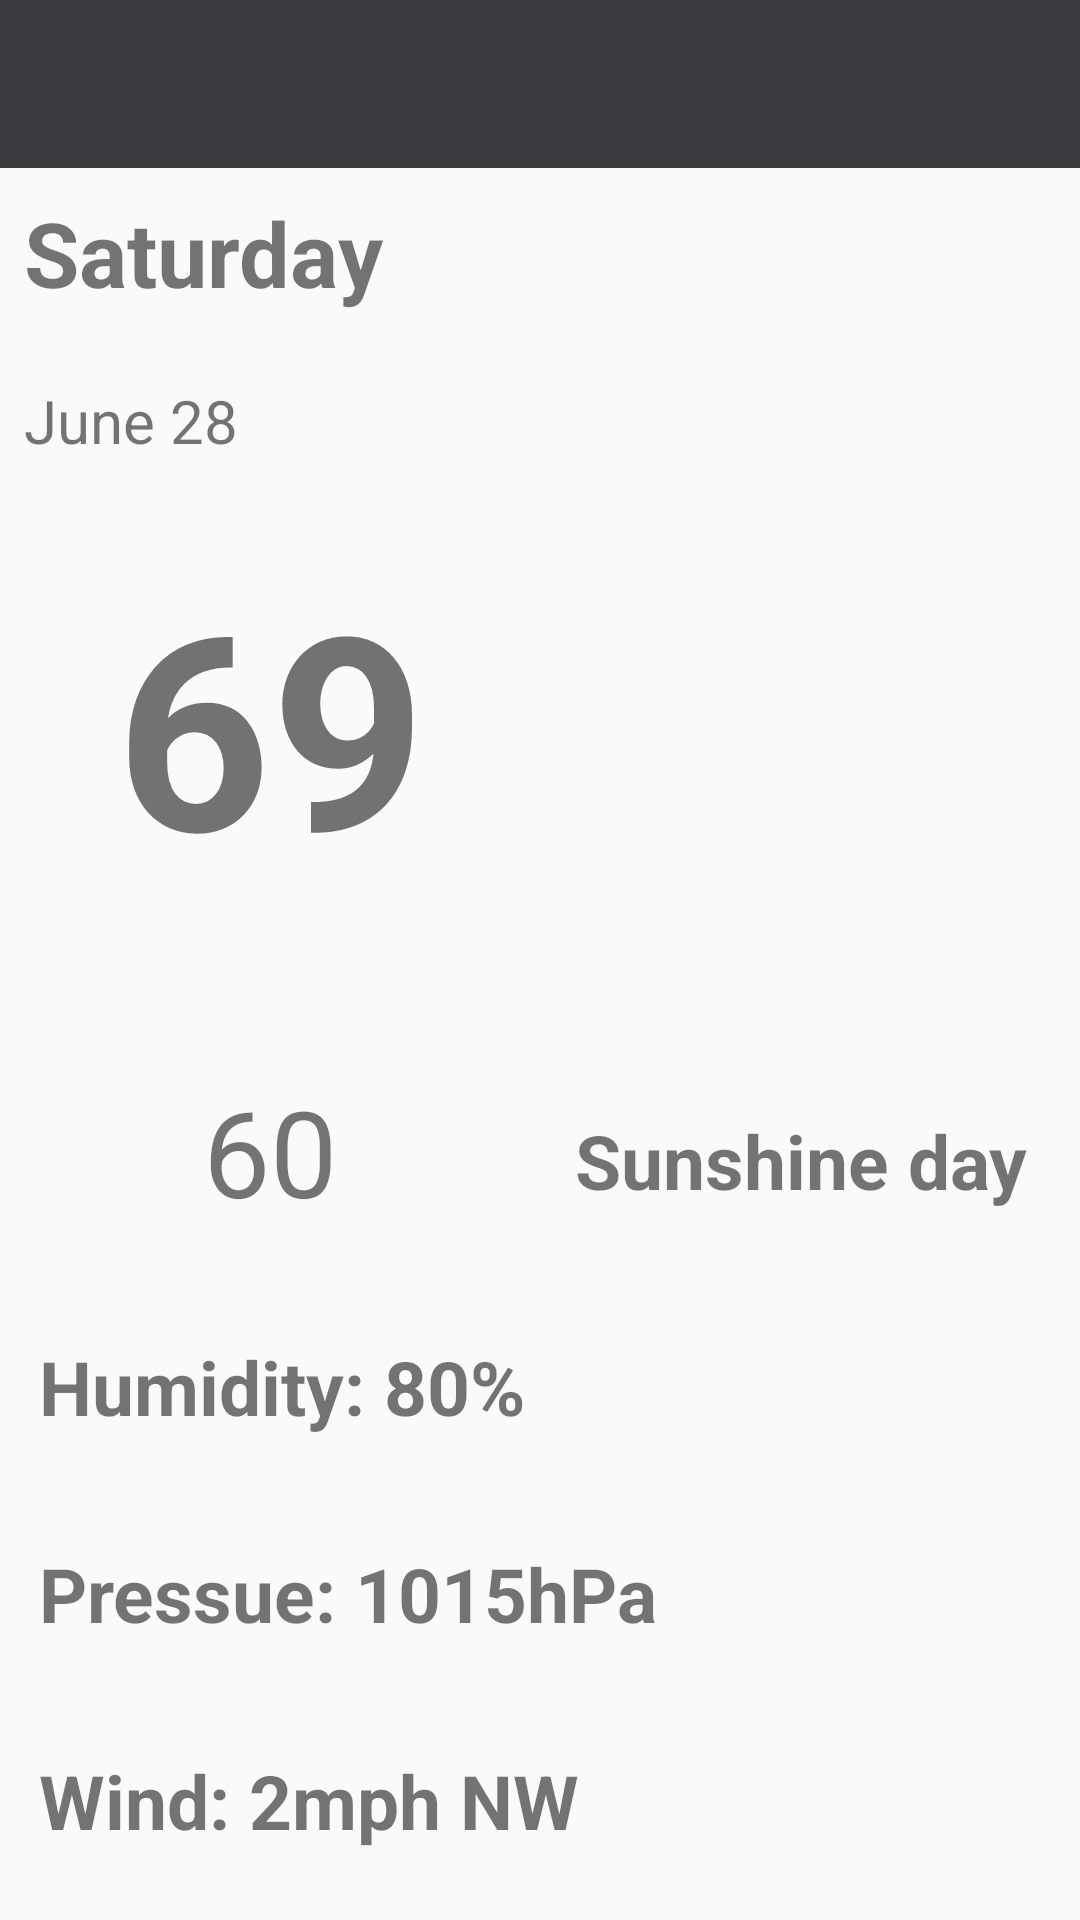

Android layout source for this screen:
<!-- AndroidManifest.xml: application theme MyTheme -->
<!-- res/layout/details_layout.xml -->
<?xml version="1.0" encoding="utf-8"?>
<LinearLayout xmlns:android="http://schemas.android.com/apk/res/android"
    xmlns:tools="http://schemas.android.com/tools"
    android:layout_width="match_parent"
    android:layout_height="match_parent"
    android:orientation="vertical"
    tools:context="com.example.tm.recycleviewtest.DetailActivity"
    >

    <LinearLayout
        android:id="@+id/layout_header"
        android:layout_width="match_parent"
        android:layout_height="wrap_content"
        android:layout_alignParentLeft="true"
        android:layout_alignParentStart="true"
        android:layout_alignParentTop="true"
        android:weightSum="1">

        <include
            android:id="@+id/details_layout_menu"
            layout="@layout/details_layout_toolbar">

        </include>

    </LinearLayout>

    <LinearLayout
        android:layout_width="match_parent"
        android:layout_height="0dp"
        android:layout_weight="1.14"
        android:orientation="vertical">

        <TextView
            android:id="@+id/detail_day_of_week"
            android:layout_width="match_parent"
            android:layout_height="0dp"
            android:layout_weight="2"
            android:padding="8dp"
            android:text="Saturday"
            android:textSize="30dp"
            android:textStyle="bold" />

        <TextView
            android:id="@+id/detail_day_of_month"
            android:layout_width="match_parent"
            android:layout_height="wrap_content"
            android:padding="8dp"
            android:text="June 28"
            android:textSize="20dp"

            />
    </LinearLayout>

    <LinearLayout
        android:layout_width="match_parent"
        android:layout_height="0dp"
        android:layout_weight="2.92"
        android:orientation="horizontal">

        <LinearLayout
            android:layout_width="0dp"
            android:layout_height="match_parent"
            android:layout_weight="1"
            android:orientation="vertical">

            <TextView
                android:id="@+id/detail_max_temp"
                android:layout_width="match_parent"
                android:layout_height="0dp"
                android:layout_weight="2"
                android:paddingTop="20dp"
                android:text="69"
                android:textAlignment="center"
                android:textSize="90dp"
                android:textStyle="bold" />

            <TextView
                android:id="@+id/detail_min_temp"
                android:layout_width="match_parent"
                android:layout_height="0dp"
                android:layout_weight="1"
                android:paddingTop="15dp"
                android:text="60"
                android:textAlignment="center"

                android:textSize="40dp" />


        </LinearLayout>

        <LinearLayout
            android:layout_width="0dp"
            android:layout_height="match_parent"
            android:layout_weight="1"
            android:orientation="vertical">

            <ImageView
                android:id="@+id/detail_image"
                android:layout_width="match_parent"
                android:layout_height="0dp"
                android:layout_gravity="center"
                android:layout_weight="2.5"
                android:padding="8dp"
                android:src="@drawable/art_clear" />

            <TextView
                android:id="@+id/detail_weather_status"
                android:layout_width="match_parent"
                android:layout_height="0dp"
                android:layout_weight="1"
                android:paddingTop="15dp"
                android:text="Sunshine day "
                android:textAlignment="center"
                android:textSize="25dp"
                android:textStyle="bold"

                />

        </LinearLayout>

    </LinearLayout>


    <LinearLayout
        android:layout_width="match_parent"
        android:layout_height="0dp"
        android:layout_weight="2.24"
        android:orientation="vertical">

        <TextView
            android:id="@+id/detail_humidity"
            android:layout_width="match_parent"
            android:layout_height="0dp"
            android:layout_weight="1"
            android:padding="13dp"
            android:text="Humidity: 80%"
            android:textSize="25dp"
            android:textStyle="bold"

            />

        <TextView
            android:id="@+id/detail_pressue"
            android:layout_width="match_parent"
            android:layout_height="0dp"
            android:layout_weight="1"
            android:padding="13dp"
            android:text="Pressue: 1015hPa"
            android:textSize="25dp"
            android:textStyle="bold"

            />

        <TextView
            android:layout_width="match_parent"
            android:layout_height="0dp"
            android:layout_weight="1"
            android:padding="13dp"
            android:text="Wind: 2mph NW"
            android:textSize="25dp"
            android:textStyle="bold"/>
    </LinearLayout>
</LinearLayout>
<!-- res/layout/details_layout_toolbar.xml (included above) -->
<?xml version="1.0" encoding="utf-8"?>
<android.support.v7.widget.Toolbar xmlns:android="http://schemas.android.com/apk/res/android"
    xmlns:app="http://schemas.android.com/apk/res-auto"
    android:layout_width="match_parent"
    android:layout_height="wrap_content"
    android:background="?attr/colorPrimary"
    android:theme="@style/ThemeOverlay.AppCompat.ActionBar"
    app:popupTheme="@style/ThemeOverlay.AppCompat.Light"
    android:id="@+id/detail_weather_toolbar"
    />
<!-- resources referenced by this layout -->
<resources>
  <style name="MyTheme" parent="Theme.AppCompat.Light.DarkActionBar">
          <item name="windowNoTitle">true</item>
          <item name="windowActionBar">false</item>
          <item name="colorPrimary">@color/colorPrimary</item>
          <item name="colorPrimaryDark">@color/colorPrimaryDark</item>
          <item name="colorAccent">@color/colorAccent</item>
      </style>
  <color name="colorPrimary">#3c3c40</color>
  <color name="colorPrimaryDark">#292828</color>
  <color name="colorAccent">#000000</color>
</resources>
